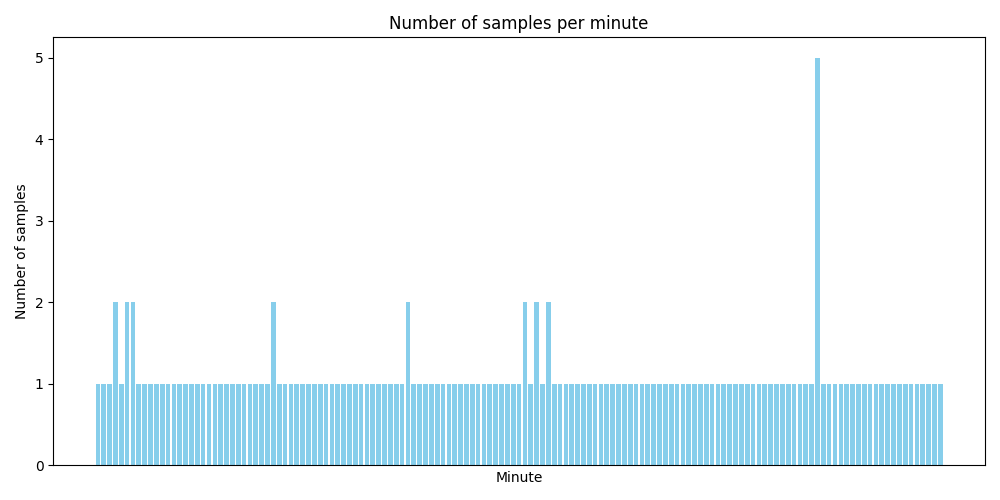

The file beside this chart, header and first rows:
minute, num_samples
2021-04-15 04:24:14, 1
2021-04-15 04:26:48, 1
2021-04-15 03:04:46, 1
2021-04-15 04:38:35, 2
2021-04-15 04:53:32, 1
2021-04-15 04:36:29, 2
2021-04-15 04:37:19, 2
2021-04-15 04:37:42, 1
2021-04-15 03:30:37, 1
2021-04-15 03:12:27, 1
2021-04-15 04:20:02, 1
2021-04-15 04:16:57, 1
2021-04-15 04:36:51, 1
2021-04-15 04:38:02, 1
2021-04-15 04:29:20, 1
2021-04-15 04:10:45, 1
2021-04-15 03:27:58, 1
2021-04-15 04:48:33, 1
2021-04-15 04:34:13, 1
2021-04-15 03:18:18, 1
2021-04-15 04:38:57, 1
2021-04-15 04:49:11, 1
2021-04-15 04:38:47, 1
2021-04-15 04:38:14, 1
2021-04-15 03:13:47, 1
2021-04-15 03:32:23, 1
2021-04-15 04:36:06, 1
2021-04-15 04:30:47, 1
2021-04-15 04:38:59, 1
2021-04-15 04:38:54, 1
2021-04-15 04:39:12, 2
2021-04-15 03:42:01, 1
2021-04-15 03:30:28, 1
2021-04-15 04:39:02, 1
2021-04-15 04:36:50, 1
2021-04-15 03:52:29, 1
2021-04-15 03:33:13, 1
2021-04-15 03:28:17, 1
2021-04-15 03:50:28, 1
2021-04-15 03:07:04, 1
2021-04-15 04:40:30, 1
2021-04-15 03:01:08, 1
2021-04-15 04:35:36, 1
2021-04-15 04:45:18, 1
2021-04-15 04:41:54, 1
2021-04-15 03:12:36, 1
2021-04-15 04:26:41, 1
2021-04-15 04:35:48, 1
2021-04-15 04:39:27, 1
2021-04-15 04:33:34, 1
2021-04-15 04:31:31, 1
2021-04-15 04:36:41, 1
2021-04-15 04:41:42, 1
2021-04-15 04:37:30, 2
2021-04-15 04:37:27, 1
2021-04-15 04:44:08, 1
2021-04-15 04:19:20, 1
2021-04-15 03:52:18, 1
2021-04-15 04:22:30, 1
2021-04-15 04:25:18, 1
... 85 more rows
